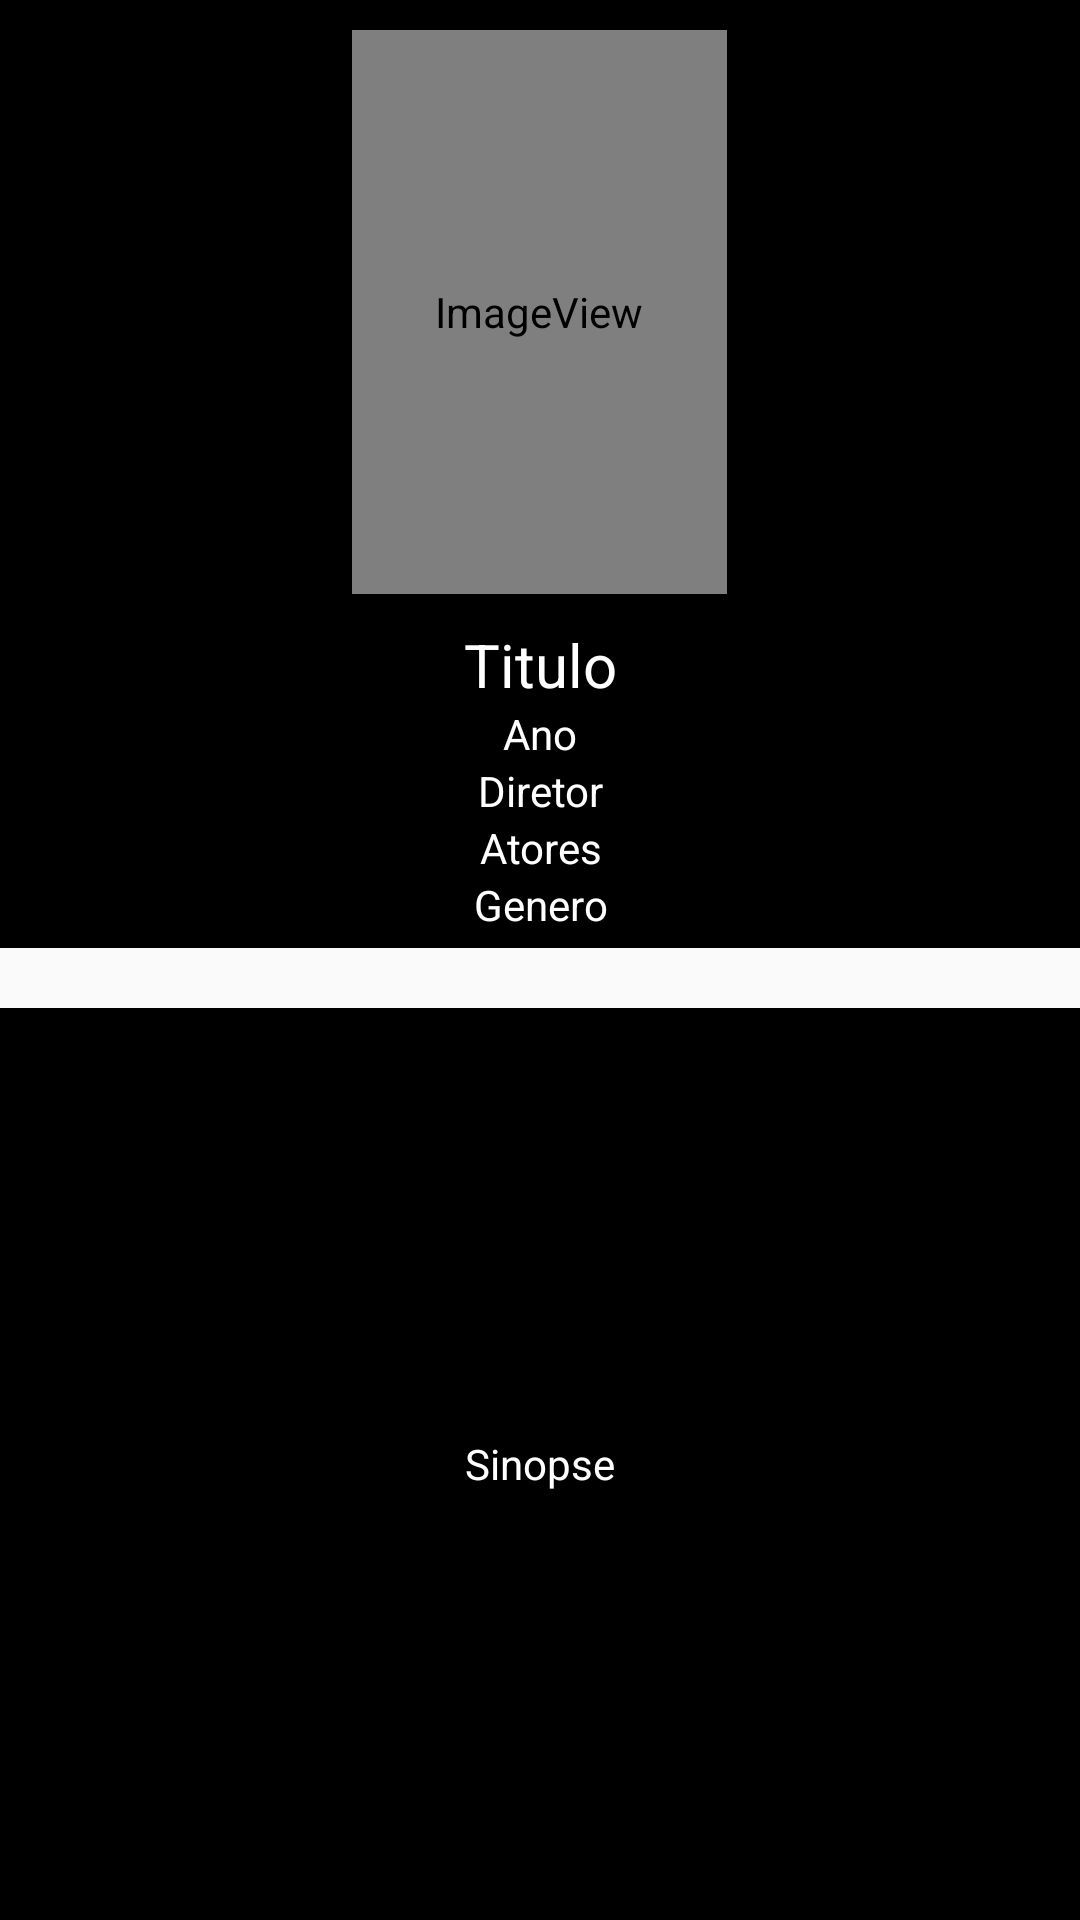

Produce the Android XML layout that renders to this screen, including the resource entries it uses.
<!-- AndroidManifest.xml: application theme AppTheme -->
<!-- res/layout/detalhes_fragment.xml -->
<?xml version="1.0" encoding="utf-8"?>
<LinearLayout xmlns:android="http://schemas.android.com/apk/res/android"
    xmlns:app="http://schemas.android.com/apk/res-auto"
    xmlns:tools="http://schemas.android.com/tools"
    android:layout_width="match_parent"
    android:layout_height="match_parent"
    android:orientation="vertical">

    <LinearLayout
        android:layout_width="match_parent"
        android:layout_height="wrap_content"
        android:layout_gravity="center"
        android:layout_marginBottom="20dp"
        android:background="@android:color/background_dark"
        android:orientation="vertical">

        <ImageView
            android:id="@+id/filme_poster"
            android:layout_width="125dp"
            android:layout_height="188dp"
            android:layout_gravity="center_horizontal"
            android:layout_margin="10dp"
            app:srcCompat="@drawable/ic_insert_photo_black_48px"
            tools:ignore="VectorDrawableCompat" />

        <TextView
            android:id="@+id/filme_titulo"
            android:layout_width="match_parent"
            android:layout_height="wrap_content"
            android:layout_marginLeft="5dp"
            android:layout_marginRight="5dp"
            android:gravity="center"
            android:text="Titulo"
            android:textColor="@color/cardview_light_background"
            android:textSize="20sp" />

        <TextView
            android:id="@+id/filme_ano"
            android:layout_width="match_parent"
            android:layout_height="wrap_content"
            android:layout_marginLeft="5dp"
            android:layout_marginRight="5dp"
            android:gravity="center"
            android:text="Ano"
            android:textColor="@color/cardview_light_background" />

        <TextView
            android:id="@+id/filme_diretor"
            android:layout_width="match_parent"
            android:layout_height="wrap_content"
            android:layout_marginLeft="5dp"
            android:layout_marginRight="5dp"
            android:gravity="center"
            android:text="Diretor"
            android:textColor="@color/cardview_light_background" />

        <TextView
            android:id="@+id/filme_atores"
            android:layout_width="match_parent"
            android:layout_height="wrap_content"
            android:gravity="center"
            android:text="Atores"
            android:textColor="@android:color/background_light" />

        <TextView
            android:id="@+id/filme_genero"
            android:layout_width="match_parent"
            android:layout_height="wrap_content"
            android:layout_marginLeft="5dp"
            android:layout_marginRight="5dp"
            android:layout_marginBottom="5dp"
            android:gravity="center"
            android:text="Genero"
            android:textColor="@color/cardview_light_background" />
    </LinearLayout>

    <LinearLayout
        android:layout_width="match_parent"
        android:layout_height="match_parent"
        android:background="@android:color/background_dark"
        android:orientation="vertical">

        <TextView
            android:id="@+id/filme_sinopse"
            android:layout_width="match_parent"
            android:layout_height="match_parent"
            android:layout_margin="5dp"
            android:gravity="center"
            android:text="Sinopse"
            android:textColor="@color/cardview_light_background" />
    </LinearLayout>

</LinearLayout>
<!-- resources referenced by this layout -->
<resources>
  <style name="AppTheme" parent="Theme.AppCompat.Light">
          
          <item name="colorPrimary">@color/colorPrimary</item>
          <item name="colorPrimaryDark">@color/colorPrimaryDark</item>
          <item name="colorAccent">@color/colorAccent</item>
      </style>
  <color name="colorPrimary">#535353</color>
  <color name="colorPrimaryDark">#363636</color>
  <color name="colorAccent">#00BCD4</color>
</resources>
